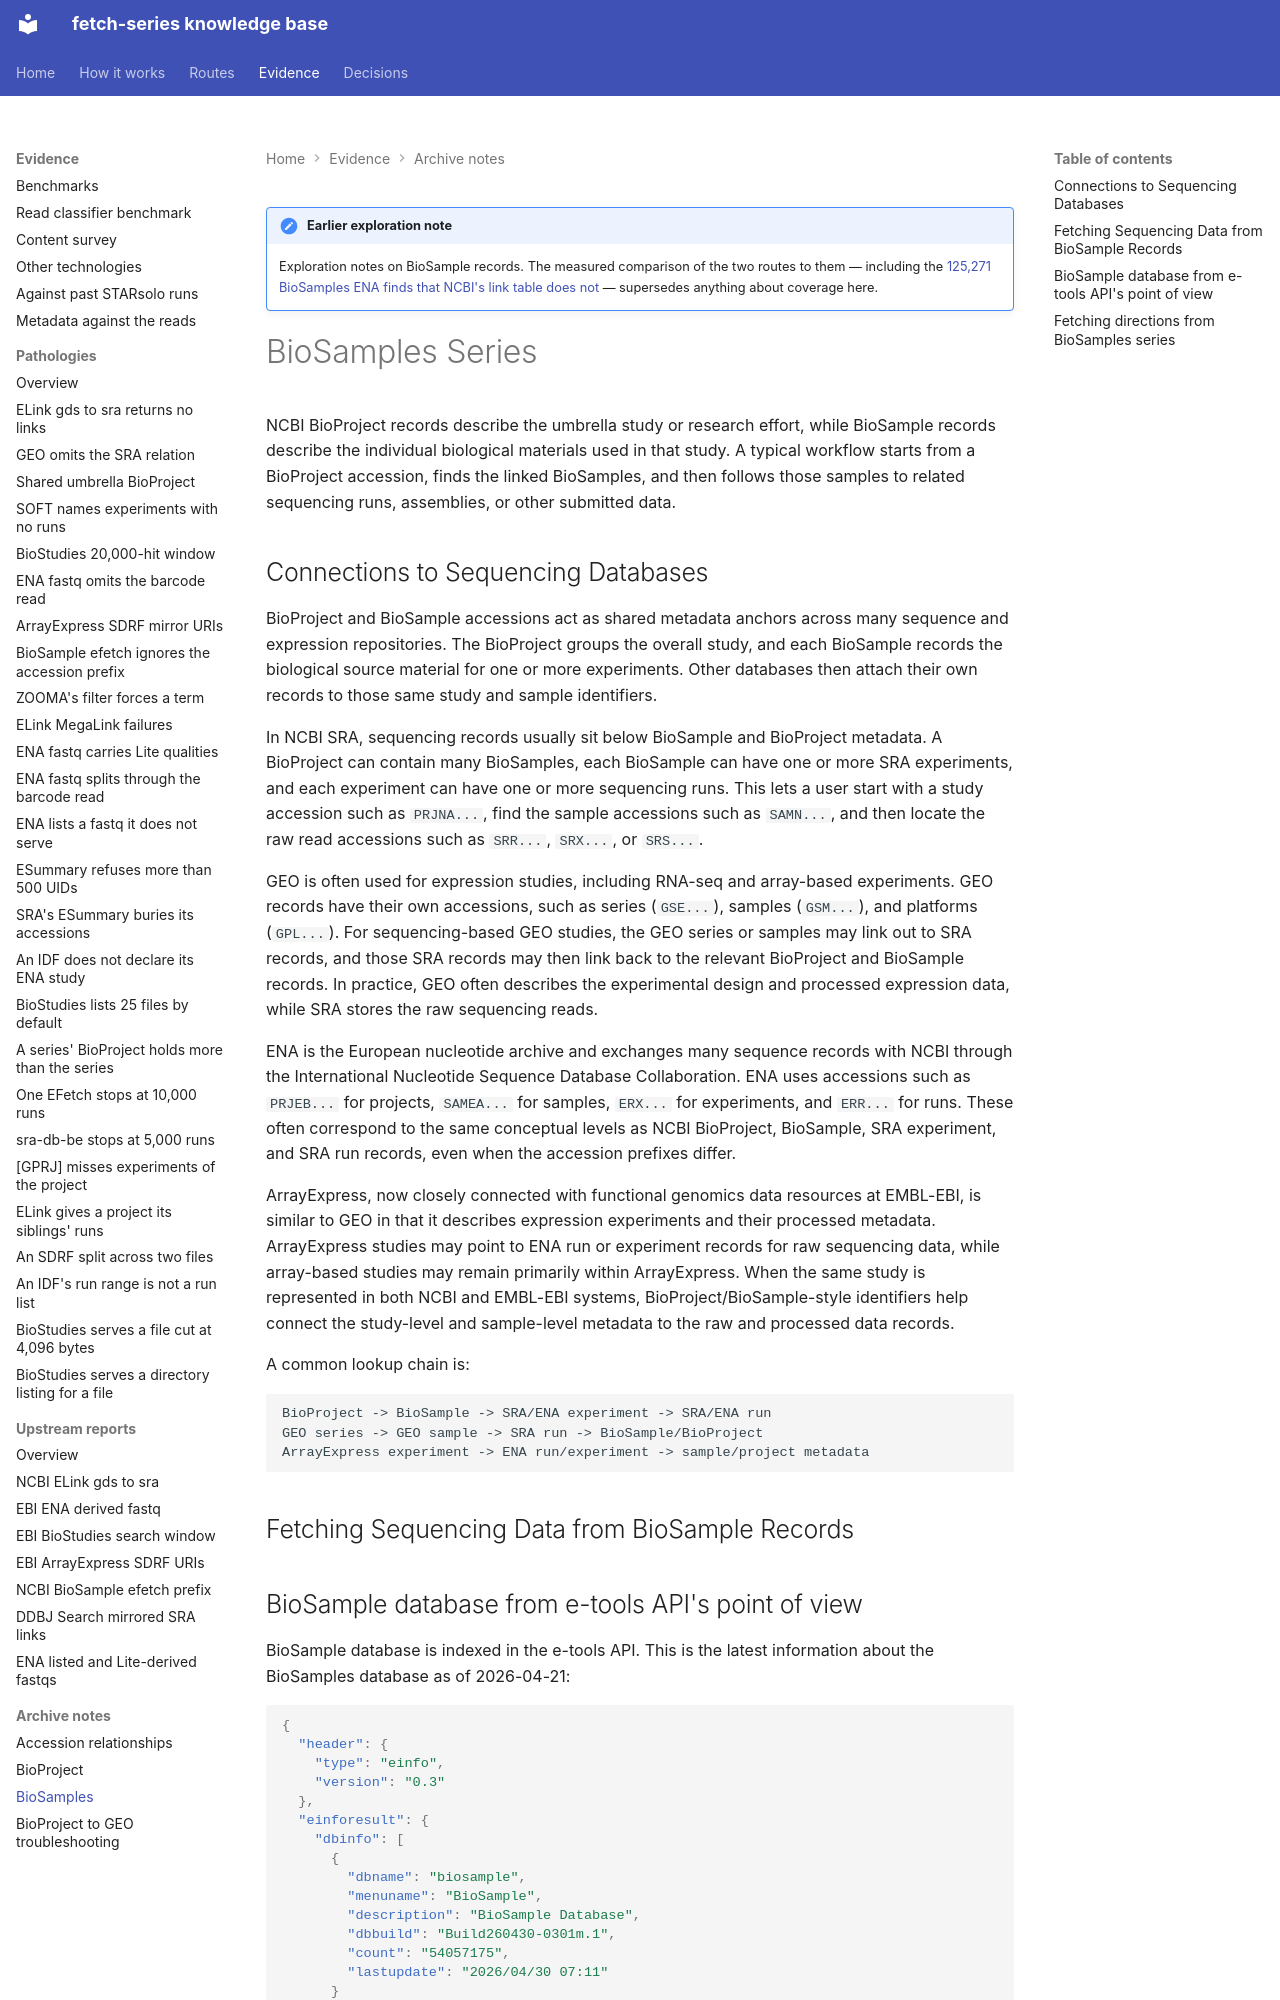

repository: cellgeni/fetch-series · page: biosamples/index.html · generator: mkdocs

---
title: BioSample records
---

!!! note "Earlier exploration note"
    Exploration notes on BioSample records. The measured comparison of the two routes to them — including the [125,271 BioSamples ENA finds that NCBI's link table does not](routes/bioproject-to-biosample/index.md) — supersedes anything about coverage here.

# BioSamples Series

NCBI BioProject records describe the umbrella study or research effort, while
BioSample records describe the individual biological materials used in that
study. A typical workflow starts from a BioProject accession, finds the linked
BioSamples, and then follows those samples to related sequencing runs,
assemblies, or other submitted data.
